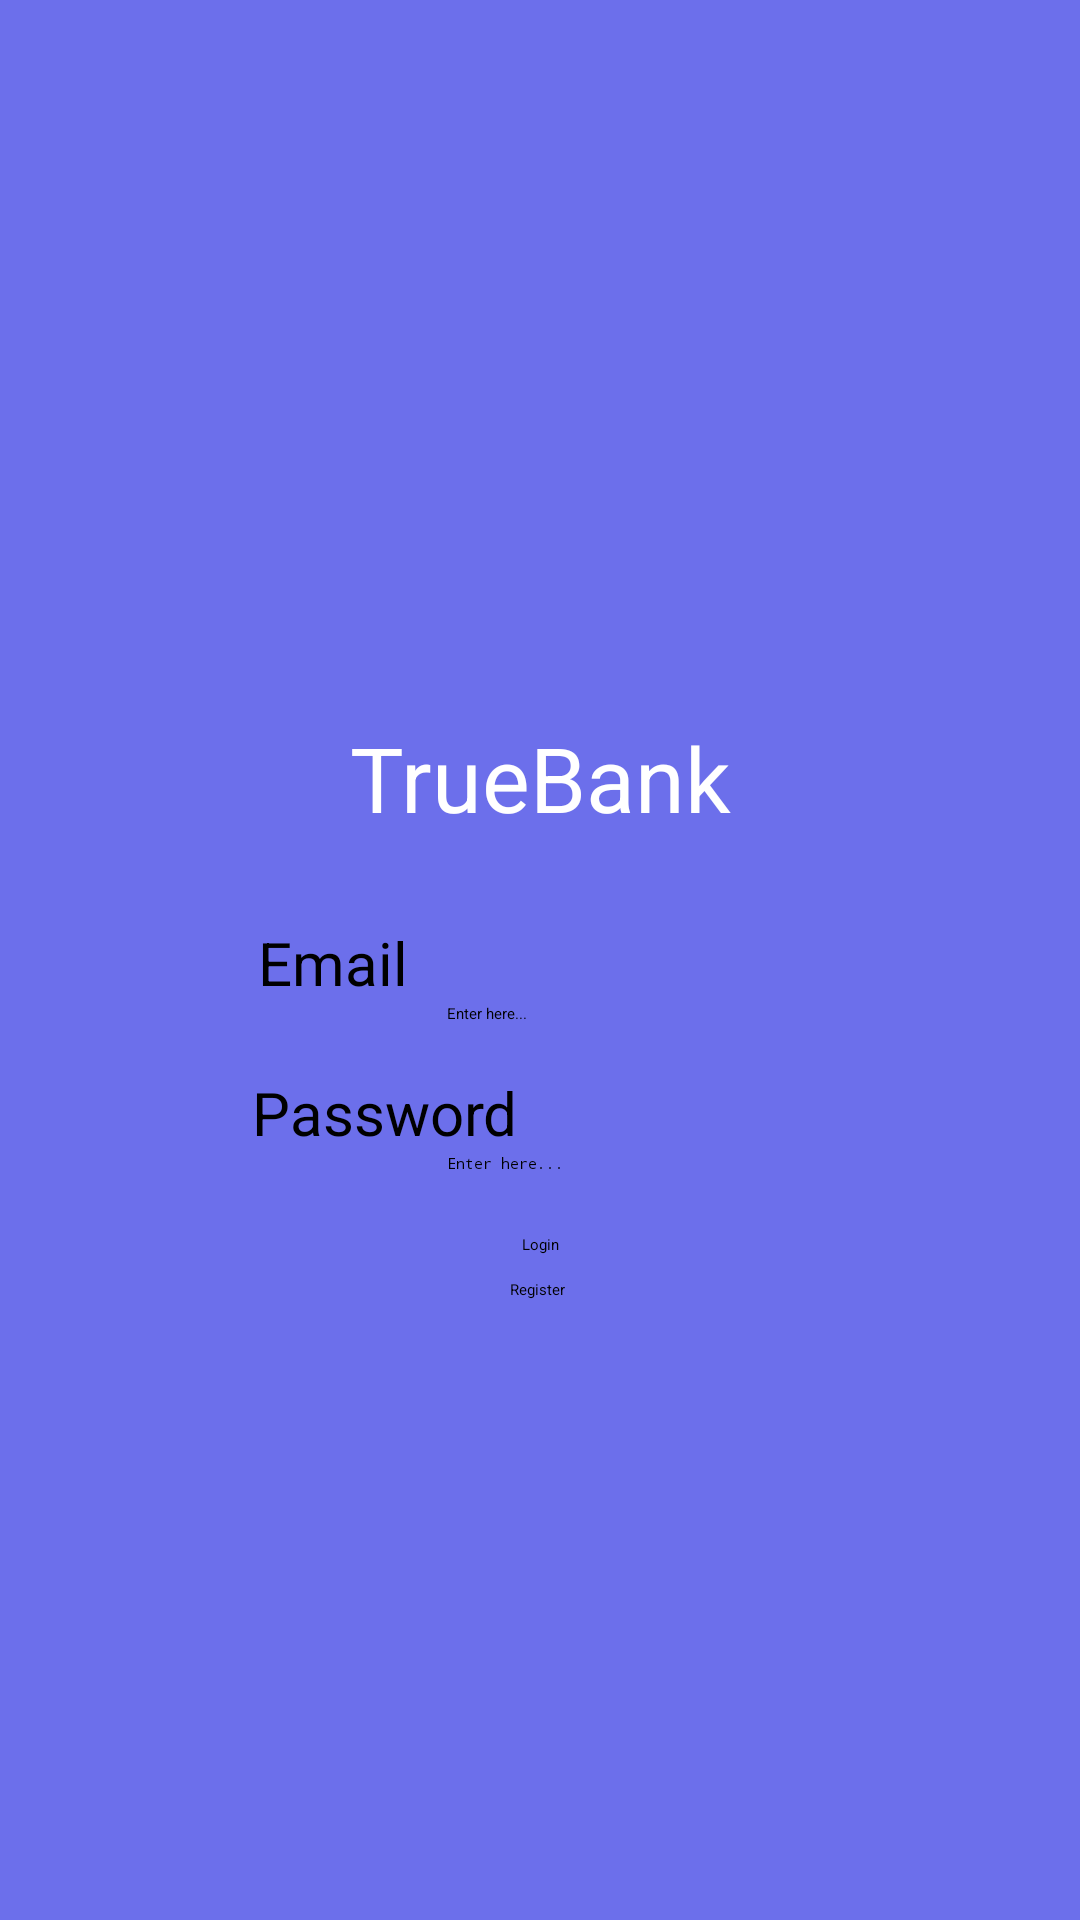

Write the Android layout XML for this screen, with the resource values it uses.
<!-- AndroidManifest.xml: application theme Theme.CourseworkApp -->
<!-- res/layout/fragment_start_page.xml -->
<?xml version="1.0" encoding="utf-8"?>
<androidx.constraintlayout.widget.ConstraintLayout xmlns:android="http://schemas.android.com/apk/res/android"
    xmlns:app="http://schemas.android.com/apk/res-auto"
    xmlns:tools="http://schemas.android.com/tools"
    android:layout_width="match_parent"
    android:layout_height="match_parent"
    android:background="#6c6feb"
    tools:context=".start_page">

    <ImageView
        android:id="@+id/imageView9"
        android:layout_width="150dp"
        android:layout_height="163dp"
        android:layout_marginTop="76dp"
        app:layout_constraintEnd_toEndOf="parent"
        app:layout_constraintHorizontal_bias="0.498"
        app:layout_constraintStart_toStartOf="parent"
        app:layout_constraintTop_toTopOf="parent"
        app:srcCompat="@drawable/bank_logo" />

    <TextView
        android:id="@+id/textView24"
        android:layout_width="wrap_content"
        android:layout_height="wrap_content"
        android:text="TrueBank"
        android:textColor="@color/white"
        android:textSize="30dp"
        app:layout_constraintEnd_toEndOf="parent"
        app:layout_constraintStart_toStartOf="parent"
        app:layout_constraintTop_toBottomOf="@+id/imageView9" />

    <EditText
        android:id="@+id/editTextTextEmailAddress"
        android:layout_width="wrap_content"
        android:layout_height="wrap_content"
        android:ems="10"
        android:hint="Enter here..."
        android:inputType="textEmailAddress"
        app:layout_constraintEnd_toEndOf="parent"
        app:layout_constraintHorizontal_bias="0.497"
        app:layout_constraintStart_toStartOf="parent"
        app:layout_constraintTop_toBottomOf="@+id/textView25" />

    <EditText
        android:id="@+id/editTextTextPassword"
        android:layout_width="wrap_content"
        android:layout_height="wrap_content"
        android:ems="10"
        android:hint="Enter here..."
        android:inputType="textPassword"
        app:layout_constraintEnd_toEndOf="parent"
        app:layout_constraintHorizontal_bias="0.497"
        app:layout_constraintStart_toStartOf="parent"
        app:layout_constraintTop_toBottomOf="@+id/textView26" />

    <Button
        android:id="@+id/loginBtn"
        android:layout_width="wrap_content"
        android:layout_height="wrap_content"
        android:layout_marginTop="20dp"
        android:backgroundTint="@color/black"
        android:text="Login"
        app:layout_constraintEnd_toEndOf="parent"
        app:layout_constraintStart_toStartOf="parent"
        app:layout_constraintTop_toBottomOf="@+id/editTextTextPassword" />

    <Button
        android:id="@+id/registerBtn"
        android:layout_width="wrap_content"
        android:layout_height="wrap_content"
        android:layout_marginTop="8dp"
        android:backgroundTint="@color/black"
        android:text="Register"
        app:layout_constraintEnd_toEndOf="parent"
        app:layout_constraintHorizontal_bias="0.498"
        app:layout_constraintStart_toStartOf="parent"
        app:layout_constraintTop_toBottomOf="@+id/loginBtn" />

    <TextView
        android:id="@+id/textView25"
        android:layout_width="wrap_content"
        android:layout_height="wrap_content"
        android:layout_marginTop="28dp"
        android:text="Email"
        android:textSize="20dp"
        app:layout_constraintEnd_toEndOf="parent"
        app:layout_constraintHorizontal_bias="0.277"
        app:layout_constraintStart_toStartOf="parent"
        app:layout_constraintTop_toBottomOf="@+id/textView24" />

    <TextView
        android:id="@+id/textView26"
        android:layout_width="wrap_content"
        android:layout_height="wrap_content"
        android:layout_marginTop="16dp"
        android:text="Password"
        android:textSize="20dp"
        app:layout_constraintEnd_toEndOf="parent"
        app:layout_constraintHorizontal_bias="0.31"
        app:layout_constraintStart_toStartOf="parent"
        app:layout_constraintTop_toBottomOf="@+id/editTextTextEmailAddress" />

</androidx.constraintlayout.widget.ConstraintLayout>
<!-- resources referenced by this layout -->
<resources>

  <!-- not gathered from this repository: default colours our renderer supplied (Android Studio template values) -->
  <color name="black">#FF000000</color>
  <color name="white">#FFFFFFFF</color>
</resources>
